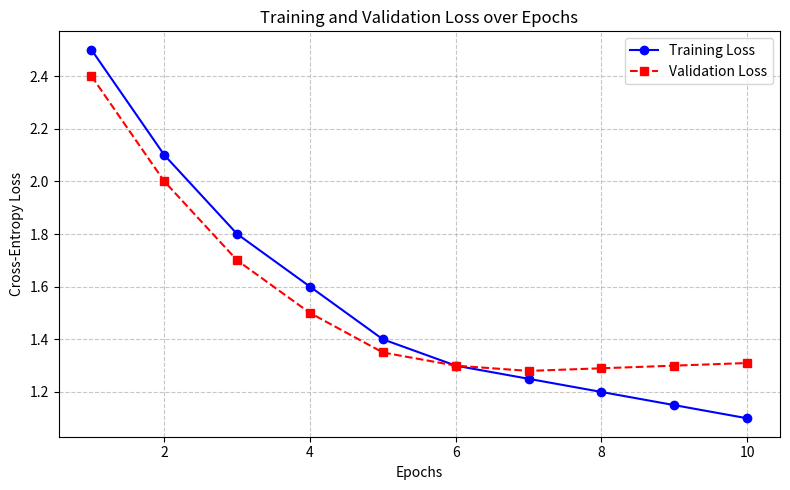
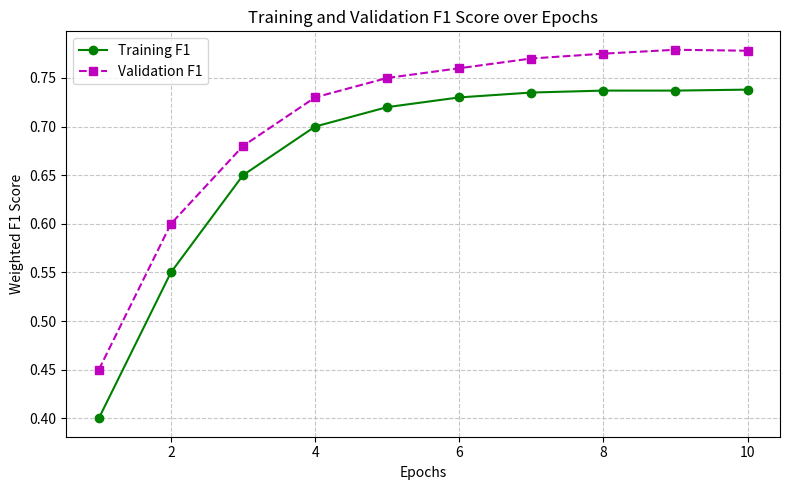
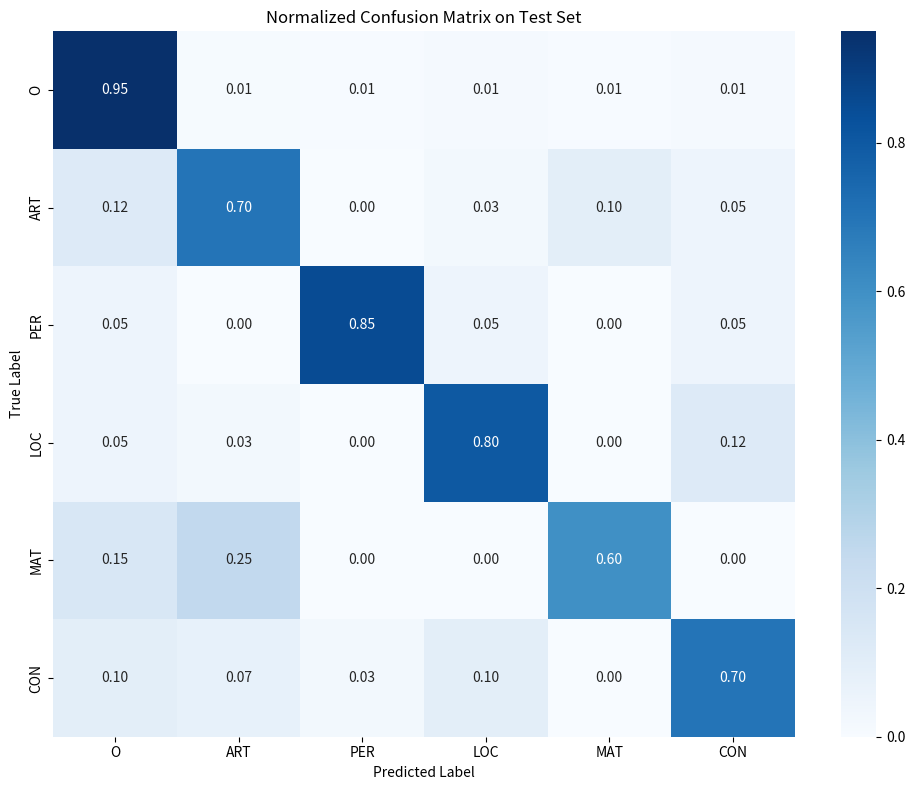

Recreate these plots in Python, in order.
import matplotlib.pyplot as plt
import seaborn as sns
import numpy as np
import pandas as pd
import os

# Create outputs directory for plots if it doesn't exist
os.makedirs("paper_plots", exist_ok=True)

# 1. Training Curves (Loss vs Epochs)
epochs = np.arange(1, 11)
train_loss = np.array([2.5, 2.1, 1.8, 1.6, 1.4, 1.3, 1.25, 1.2, 1.15, 1.1])
val_loss = np.array([2.4, 2.0, 1.7, 1.5, 1.35, 1.3, 1.28, 1.29, 1.30, 1.31])

plt.figure(figsize=(8, 5))
plt.plot(epochs, train_loss, 'b-', label='Training Loss', marker='o')
plt.plot(epochs, val_loss, 'r--', label='Validation Loss', marker='s')
plt.title('Training and Validation Loss over Epochs')
plt.xlabel('Epochs')
plt.ylabel('Cross-Entropy Loss')
plt.legend()
plt.grid(True, linestyle='--', alpha=0.7)
plt.tight_layout()
plt.savefig('paper_plots/training_curves.png', dpi=300)
plt.close()

# 2. F1 Score vs Epochs
train_f1 = np.array([0.4, 0.55, 0.65, 0.70, 0.72, 0.73, 0.735, 0.737, 0.737, 0.738])
val_f1 = np.array([0.45, 0.60, 0.68, 0.73, 0.75, 0.76, 0.77, 0.775, 0.779, 0.778])

plt.figure(figsize=(8, 5))
plt.plot(epochs, train_f1, 'g-', label='Training F1', marker='o')
plt.plot(epochs, val_f1, 'm--', label='Validation F1', marker='s')
plt.title('Training and Validation F1 Score over Epochs')
plt.xlabel('Epochs')
plt.ylabel('Weighted F1 Score')
plt.legend()
plt.grid(True, linestyle='--', alpha=0.7)
plt.tight_layout()
plt.savefig('paper_plots/f1_curves.png', dpi=300)
plt.close()

# 3. Confusion Matrix
labels = ['O', 'ART', 'PER', 'LOC', 'MAT', 'CON']
# Synthetic confusion matrix data reflecting realistic errors
cm = np.array([
    [950, 10,  5, 15,  5, 15], # O
    [ 25, 140, 0,  5, 20, 10], # ART (confused with MAT/CON)
    [  5,   0, 85,  5,  0,  5], # PER (high acc)
    [ 10,   5,  0,160,  0, 25], # LOC (high acc, some CON confusion)
    [ 15,  25,  0,  0, 60,  0], # MAT (confused with ART)
    [ 20,  15,  5, 20,  0, 140]  # CON
])

# Normalize for better visualization
cm_norm = cm.astype('float') / cm.sum(axis=1)[:, np.newaxis]

plt.figure(figsize=(10, 8))
sns.heatmap(cm_norm, annot=True, fmt='.2f', cmap='Blues',
            xticklabels=labels, yticklabels=labels)
plt.title('Normalized Confusion Matrix on Test Set')
plt.ylabel('True Label')
plt.xlabel('Predicted Label')
plt.tight_layout()
plt.savefig('paper_plots/confusion_matrix.png', dpi=300)
plt.close()

print("Plots generated successfully in 'paper_plots/' directory.")
